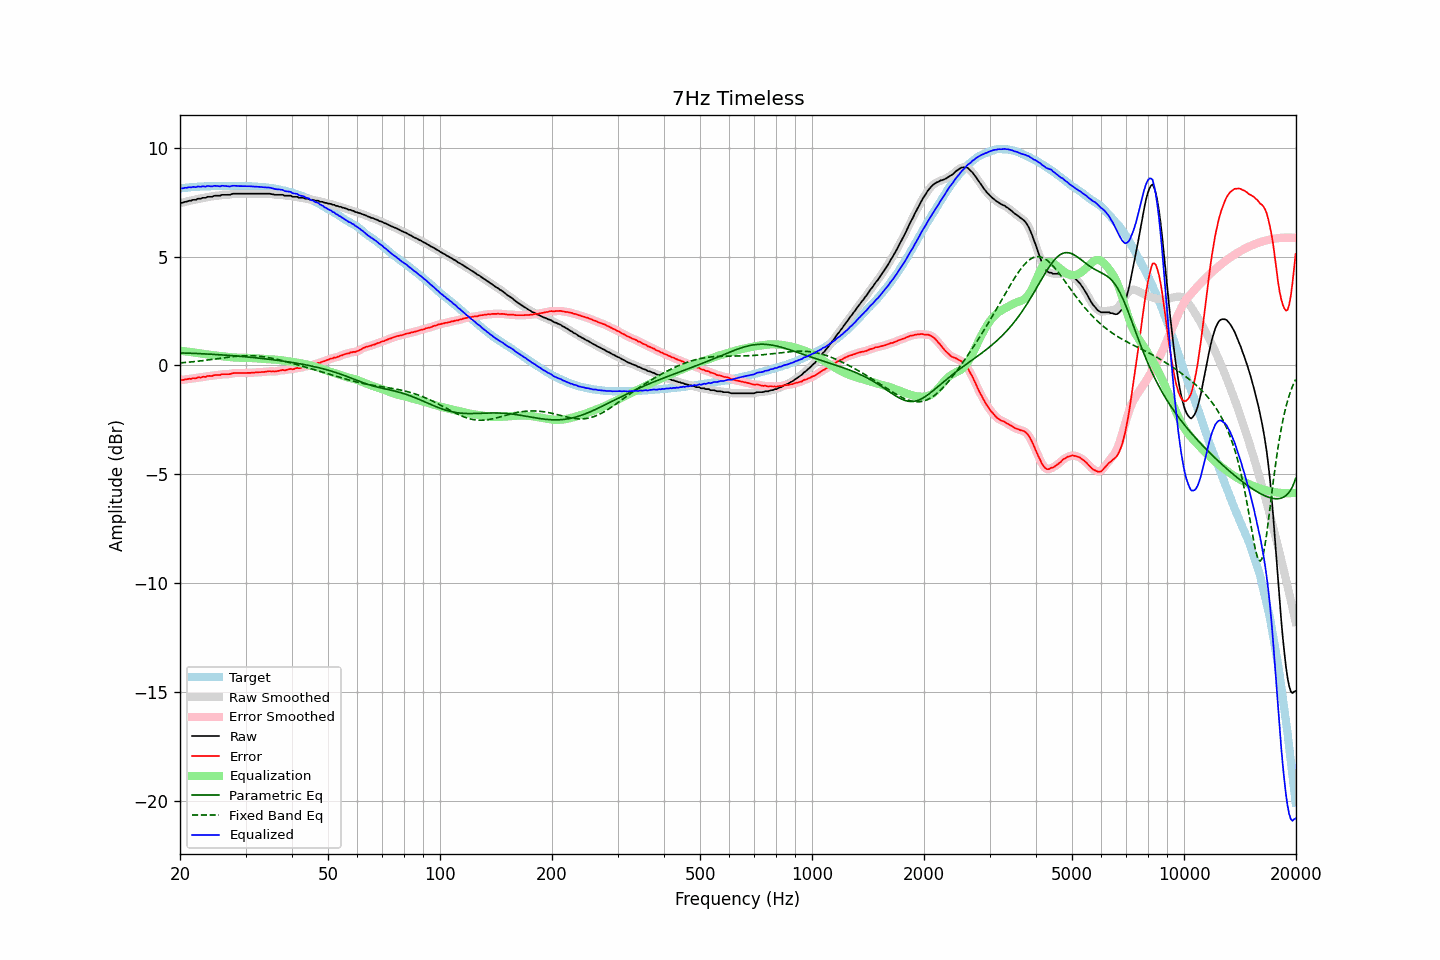

The data file committed next to this chart (first rows):
frequency, raw, error, smoothed, error_smoothed, equalization, parametric_eq, fixed_band_eq, equalized_raw, equalized_smoothed, target
20.00, 7.47, -0.66, 7.46, -0.67, 0.68, 0.58, 0.11, 8.14, 8.14, 8.13
20.20, 7.47, -0.67, 7.47, -0.67, 0.67, 0.57, 0.12, 8.14, 8.14, 8.14
20.40, 7.48, -0.67, 7.49, -0.66, 0.66, 0.57, 0.13, 8.14, 8.15, 8.15
20.61, 7.52, -0.64, 7.50, -0.65, 0.65, 0.57, 0.13, 8.17, 8.15, 8.16
20.81, 7.52, -0.64, 7.53, -0.64, 0.64, 0.57, 0.14, 8.16, 8.17, 8.16
21.02, 7.55, -0.62, 7.55, -0.63, 0.63, 0.56, 0.15, 8.18, 8.17, 8.17
21.23, 7.57, -0.61, 7.56, -0.62, 0.62, 0.56, 0.15, 8.19, 8.18, 8.18
21.44, 7.57, -0.62, 7.58, -0.61, 0.61, 0.56, 0.16, 8.18, 8.19, 8.19
21.66, 7.61, -0.58, 7.59, -0.60, 0.60, 0.55, 0.17, 8.21, 8.19, 8.19
21.87, 7.61, -0.59, 7.61, -0.59, 0.59, 0.55, 0.17, 8.20, 8.20, 8.20
22.09, 7.61, -0.59, 7.63, -0.57, 0.58, 0.55, 0.18, 8.19, 8.21, 8.20
22.31, 7.66, -0.55, 7.64, -0.57, 0.57, 0.54, 0.19, 8.23, 8.21, 8.21
22.54, 7.66, -0.55, 7.66, -0.56, 0.56, 0.54, 0.20, 8.22, 8.22, 8.21
22.76, 7.66, -0.56, 7.68, -0.54, 0.55, 0.54, 0.21, 8.21, 8.22, 8.22
22.99, 7.70, -0.52, 7.68, -0.54, 0.53, 0.53, 0.22, 8.23, 8.22, 8.22
23.22, 7.70, -0.52, 7.70, -0.53, 0.52, 0.53, 0.23, 8.22, 8.22, 8.22
23.45, 7.70, -0.53, 7.72, -0.51, 0.51, 0.53, 0.24, 8.21, 8.23, 8.23
23.69, 7.75, -0.48, 7.73, -0.50, 0.50, 0.52, 0.25, 8.25, 8.23, 8.23
23.92, 7.75, -0.48, 7.74, -0.49, 0.49, 0.52, 0.26, 8.24, 8.23, 8.23
24.16, 7.75, -0.48, 7.75, -0.48, 0.48, 0.51, 0.26, 8.23, 8.24, 8.23
24.40, 7.75, -0.49, 7.76, -0.48, 0.47, 0.51, 0.28, 8.22, 8.24, 8.24
24.65, 7.79, -0.45, 7.78, -0.46, 0.46, 0.51, 0.29, 8.25, 8.24, 8.24
24.89, 7.80, -0.44, 7.79, -0.45, 0.45, 0.50, 0.30, 8.25, 8.25, 8.24
25.14, 7.80, -0.44, 7.80, -0.44, 0.44, 0.50, 0.31, 8.24, 8.24, 8.24
25.39, 7.80, -0.44, 7.80, -0.44, 0.43, 0.49, 0.32, 8.23, 8.24, 8.24
25.65, 7.80, -0.44, 7.81, -0.43, 0.43, 0.49, 0.33, 8.23, 8.24, 8.24
25.91, 7.84, -0.40, 7.83, -0.42, 0.42, 0.48, 0.34, 8.26, 8.25, 8.24
26.16, 7.84, -0.40, 7.84, -0.41, 0.41, 0.48, 0.35, 8.25, 8.25, 8.24
26.43, 7.84, -0.40, 7.84, -0.40, 0.41, 0.47, 0.36, 8.25, 8.25, 8.24
26.69, 7.84, -0.40, 7.84, -0.41, 0.40, 0.47, 0.37, 8.24, 8.24, 8.24
26.96, 7.84, -0.40, 7.84, -0.40, 0.39, 0.46, 0.38, 8.23, 8.23, 8.24
27.23, 7.84, -0.40, 7.85, -0.39, 0.38, 0.46, 0.39, 8.22, 8.23, 8.24
27.50, 7.87, -0.37, 7.87, -0.38, 0.38, 0.45, 0.40, 8.24, 8.24, 8.24
27.77, 7.89, -0.35, 7.88, -0.36, 0.37, 0.44, 0.40, 8.26, 8.25, 8.24
28.05, 7.89, -0.35, 7.89, -0.35, 0.36, 0.44, 0.41, 8.25, 8.25, 8.24
28.33, 7.89, -0.35, 7.89, -0.35, 0.36, 0.43, 0.42, 8.25, 8.25, 8.24
28.62, 7.89, -0.35, 7.89, -0.35, 0.35, 0.43, 0.43, 8.24, 8.24, 8.24
28.90, 7.89, -0.35, 7.89, -0.35, 0.35, 0.42, 0.43, 8.24, 8.24, 8.24
29.19, 7.89, -0.35, 7.89, -0.35, 0.35, 0.41, 0.44, 8.24, 8.24, 8.24
29.48, 7.89, -0.35, 7.89, -0.35, 0.35, 0.41, 0.44, 8.24, 8.24, 8.24
29.78, 7.89, -0.35, 7.89, -0.35, 0.35, 0.40, 0.44, 8.24, 8.24, 8.24
30.08, 7.89, -0.35, 7.89, -0.35, 0.35, 0.39, 0.45, 8.24, 8.24, 8.24
30.38, 7.89, -0.34, 7.89, -0.35, 0.35, 0.39, 0.45, 8.24, 8.24, 8.23
30.68, 7.89, -0.34, 7.89, -0.34, 0.34, 0.38, 0.45, 8.23, 8.23, 8.23
30.99, 7.89, -0.34, 7.89, -0.34, 0.34, 0.37, 0.45, 8.23, 8.23, 8.23
31.30, 7.89, -0.33, 7.89, -0.34, 0.34, 0.37, 0.44, 8.22, 8.22, 8.22
31.61, 7.89, -0.33, 7.89, -0.33, 0.33, 0.36, 0.44, 8.22, 8.22, 8.22
31.93, 7.89, -0.32, 7.89, -0.33, 0.33, 0.35, 0.44, 8.22, 8.22, 8.21
32.24, 7.89, -0.32, 7.89, -0.32, 0.32, 0.34, 0.43, 8.21, 8.21, 8.21
32.57, 7.89, -0.31, 7.89, -0.31, 0.32, 0.34, 0.42, 8.21, 8.21, 8.20
32.89, 7.89, -0.31, 7.89, -0.31, 0.31, 0.33, 0.42, 8.20, 8.20, 8.20
33.22, 7.89, -0.30, 7.89, -0.31, 0.30, 0.32, 0.41, 8.19, 8.19, 8.19
33.55, 7.89, -0.30, 7.89, -0.30, 0.30, 0.31, 0.40, 8.19, 8.19, 8.19
33.89, 7.89, -0.29, 7.89, -0.29, 0.29, 0.30, 0.39, 8.18, 8.18, 8.18
34.23, 7.89, -0.28, 7.89, -0.28, 0.29, 0.29, 0.37, 8.18, 8.18, 8.17
34.57, 7.89, -0.27, 7.89, -0.27, 0.28, 0.29, 0.36, 8.17, 8.17, 8.16
34.92, 7.89, -0.26, 7.88, -0.27, 0.28, 0.28, 0.35, 8.17, 8.16, 8.15
35.27, 7.87, -0.28, 7.87, -0.27, 0.28, 0.27, 0.33, 8.15, 8.15, 8.15
35.62, 7.86, -0.27, 7.86, -0.28, 0.27, 0.26, 0.32, 8.13, 8.13, 8.13
35.97, 7.84, -0.28, 7.84, -0.28, 0.27, 0.25, 0.30, 8.10, 8.11, 8.12
... 635 more rows
